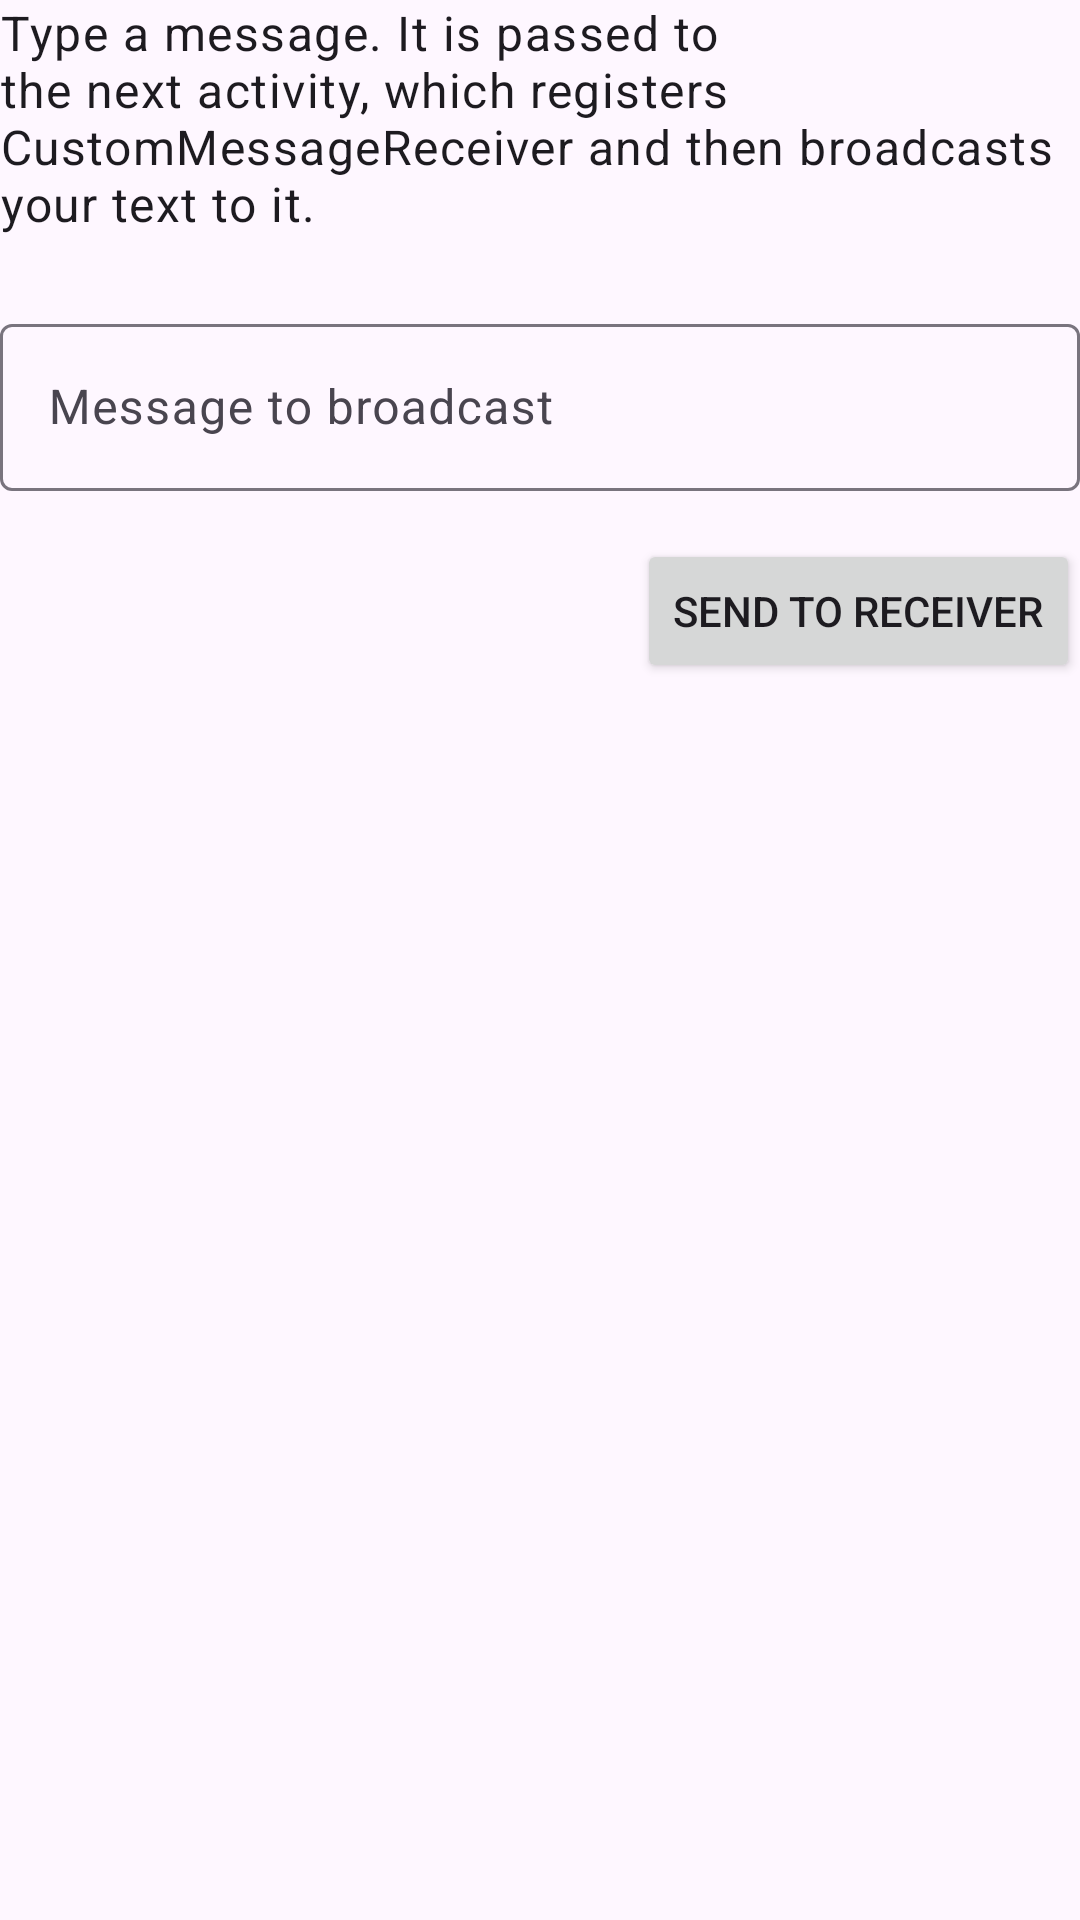

The Android layout XML behind this screen, and the referenced resources:
<!-- AndroidManifest.xml: application theme Theme.LabAssignment2_CSE489 -->
<!-- res/layout/content_custom_input.xml -->
<?xml version="1.0" encoding="utf-8"?>
<LinearLayout xmlns:android="http://schemas.android.com/apk/res/android"
    xmlns:app="http://schemas.android.com/apk/res-auto"
    android:layout_width="match_parent"
    android:layout_height="wrap_content"
    android:orientation="vertical">

    <TextView
        android:layout_width="match_parent"
        android:layout_height="wrap_content"
        android:text="@string/custom_input_intro"
        android:textAppearance="?attr/textAppearanceBodyLarge" />

    <com.google.android.material.textfield.TextInputLayout
        android:id="@+id/message_layout"
        android:layout_width="match_parent"
        android:layout_height="wrap_content"
        android:layout_marginTop="@dimen/spacing_large"
        android:hint="@string/custom_input_hint"
        app:endIconMode="clear_text">

        <com.google.android.material.textfield.TextInputEditText
            android:id="@+id/message_input"
            android:layout_width="match_parent"
            android:layout_height="wrap_content"
            android:imeOptions="actionSend"
            android:inputType="textCapSentences" />
    </com.google.android.material.textfield.TextInputLayout>

    <Button
        android:id="@+id/send_button"
        android:layout_width="wrap_content"
        android:layout_height="wrap_content"
        android:layout_gravity="end"
        android:layout_marginTop="@dimen/spacing_medium"
        android:text="@string/custom_input_send" />
</LinearLayout>
<!-- resources referenced by this layout -->
<resources>
  <dimen name="spacing_large">24dp</dimen>
  <dimen name="spacing_medium">16dp</dimen>
  <string name="custom_input_hint">Message to broadcast</string>
  <string name="custom_input_intro">Type a message. It is passed to the next activity, which registers CustomMessageReceiver and then broadcasts your text to it.</string>
  <string name="custom_input_send">Send to receiver</string>
  <style name="Theme.LabAssignment2_CSE489" parent="Base.Theme.LabAssignment2_CSE489" />
  <style name="Base.Theme.LabAssignment2_CSE489" parent="Theme.Material3.DayNight.NoActionBar" />
</resources>
